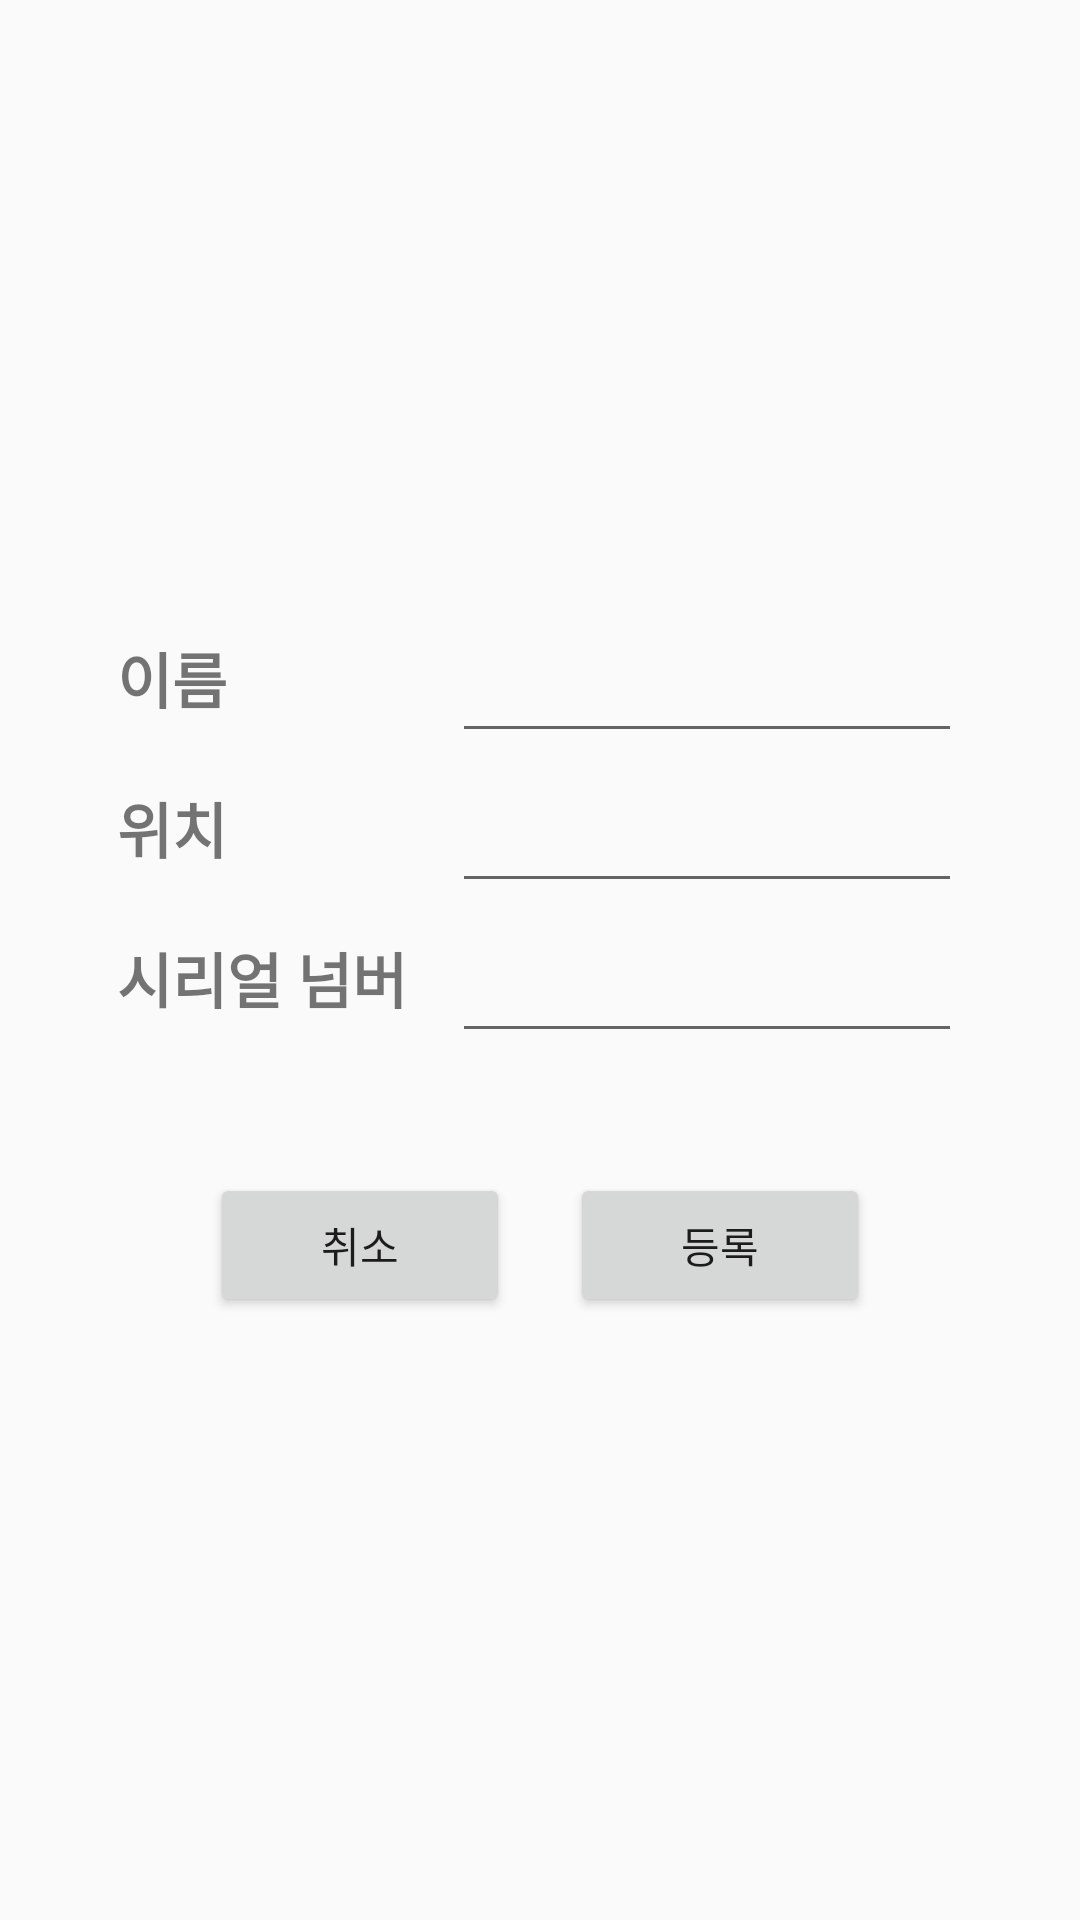

Produce the Android XML layout that renders to this screen, including the resource entries it uses.
<!-- AndroidManifest.xml: application theme AppTheme -->
<!-- res/layout/activity_register.xml -->
<?xml version="1.0" encoding="utf-8"?>
<LinearLayout xmlns:android="http://schemas.android.com/apk/res/android"
    android:orientation="vertical" android:layout_width="match_parent"
    android:layout_height="match_parent"
    android:gravity="center">
    <LinearLayout
        android:layout_width="wrap_content"
        android:layout_height="wrap_content"
        android:orientation="horizontal">
        <LinearLayout
            android:layout_width="wrap_content"
            android:layout_height="wrap_content"
            android:orientation="vertical">
            <TextView
                android:gravity="center"
                android:layout_marginRight="15dp"
                android:layout_width="wrap_content"
                android:layout_height="50dp"
                android:text="이름"
                android:textStyle="bold"
                android:textSize="20dp"/>
            <TextView
                android:gravity="center"
                android:layout_marginRight="15dp"
                android:layout_width="wrap_content"
                android:layout_height="50dp"
                android:text="위치"
                android:textStyle="bold"
                android:textSize="20dp"/>
            <TextView
                android:gravity="center"
                android:layout_marginRight="15dp"
                android:layout_width="wrap_content"
                android:layout_height="50dp"
                android:text="시리얼 넘버"
                android:textStyle="bold"
                android:textSize="20dp"/>
        </LinearLayout>
        <LinearLayout
            android:layout_width="wrap_content"
            android:layout_height="wrap_content"
            android:orientation="vertical">
            <EditText
                android:layout_width="170dp"
                android:layout_height="50dp"
                android:id="@+id/sensorName"
                android:imeOptions="actionNext"
                android:singleLine="true"/>
            <EditText
                android:layout_width="170dp"
                android:layout_height="50dp"
                android:id="@+id/sensorLocation"
                android:singleLine="true"/>
            <EditText
                android:layout_width="170dp"
                android:layout_height="50dp"
                android:id="@+id/sensorNumber"
                android:imeOptions="actionDone"
                android:singleLine="true"/>

        </LinearLayout>
    </LinearLayout>
    <LinearLayout
        android:layout_marginTop="40dp"
        android:layout_width="wrap_content"
        android:layout_height="wrap_content">
        <Button
            android:layout_width="100dp"
            android:layout_height="wrap_content"
            android:text="취소"
            android:id="@+id/btn_reg_cancel"
            android:layout_marginRight="20dp"
            android:onClick="onClick"/>
        <Button
            android:layout_width="100dp"
            android:layout_height="wrap_content"
            android:text="등록"
            android:id="@+id/btn_register"
            android:onClick="onClick"/>
    </LinearLayout>
</LinearLayout>
<!-- resources referenced by this layout -->
<resources>
  <style name="AppTheme" parent="Theme.AppCompat.Light.DarkActionBar">
          
          <item name="colorPrimary">@color/colorPrimary</item>
          <item name="colorPrimaryDark">@color/colorPrimaryDark</item>
          <item name="colorAccent">@color/colorAccent</item>
      </style>
  <!-- not gathered from this repository: default colours our renderer supplied (Android Studio template values) -->
  <color name="colorPrimary">#FF6200EE</color>
  <color name="colorPrimaryDark">#FF3700B3</color>
  <color name="colorAccent">#FF03DAC5</color>
</resources>
